2-way image classification set "data" from GitHub (chris-lye/ROS-hospital-bot); label vocabulary: non-sterilized, sterilized.

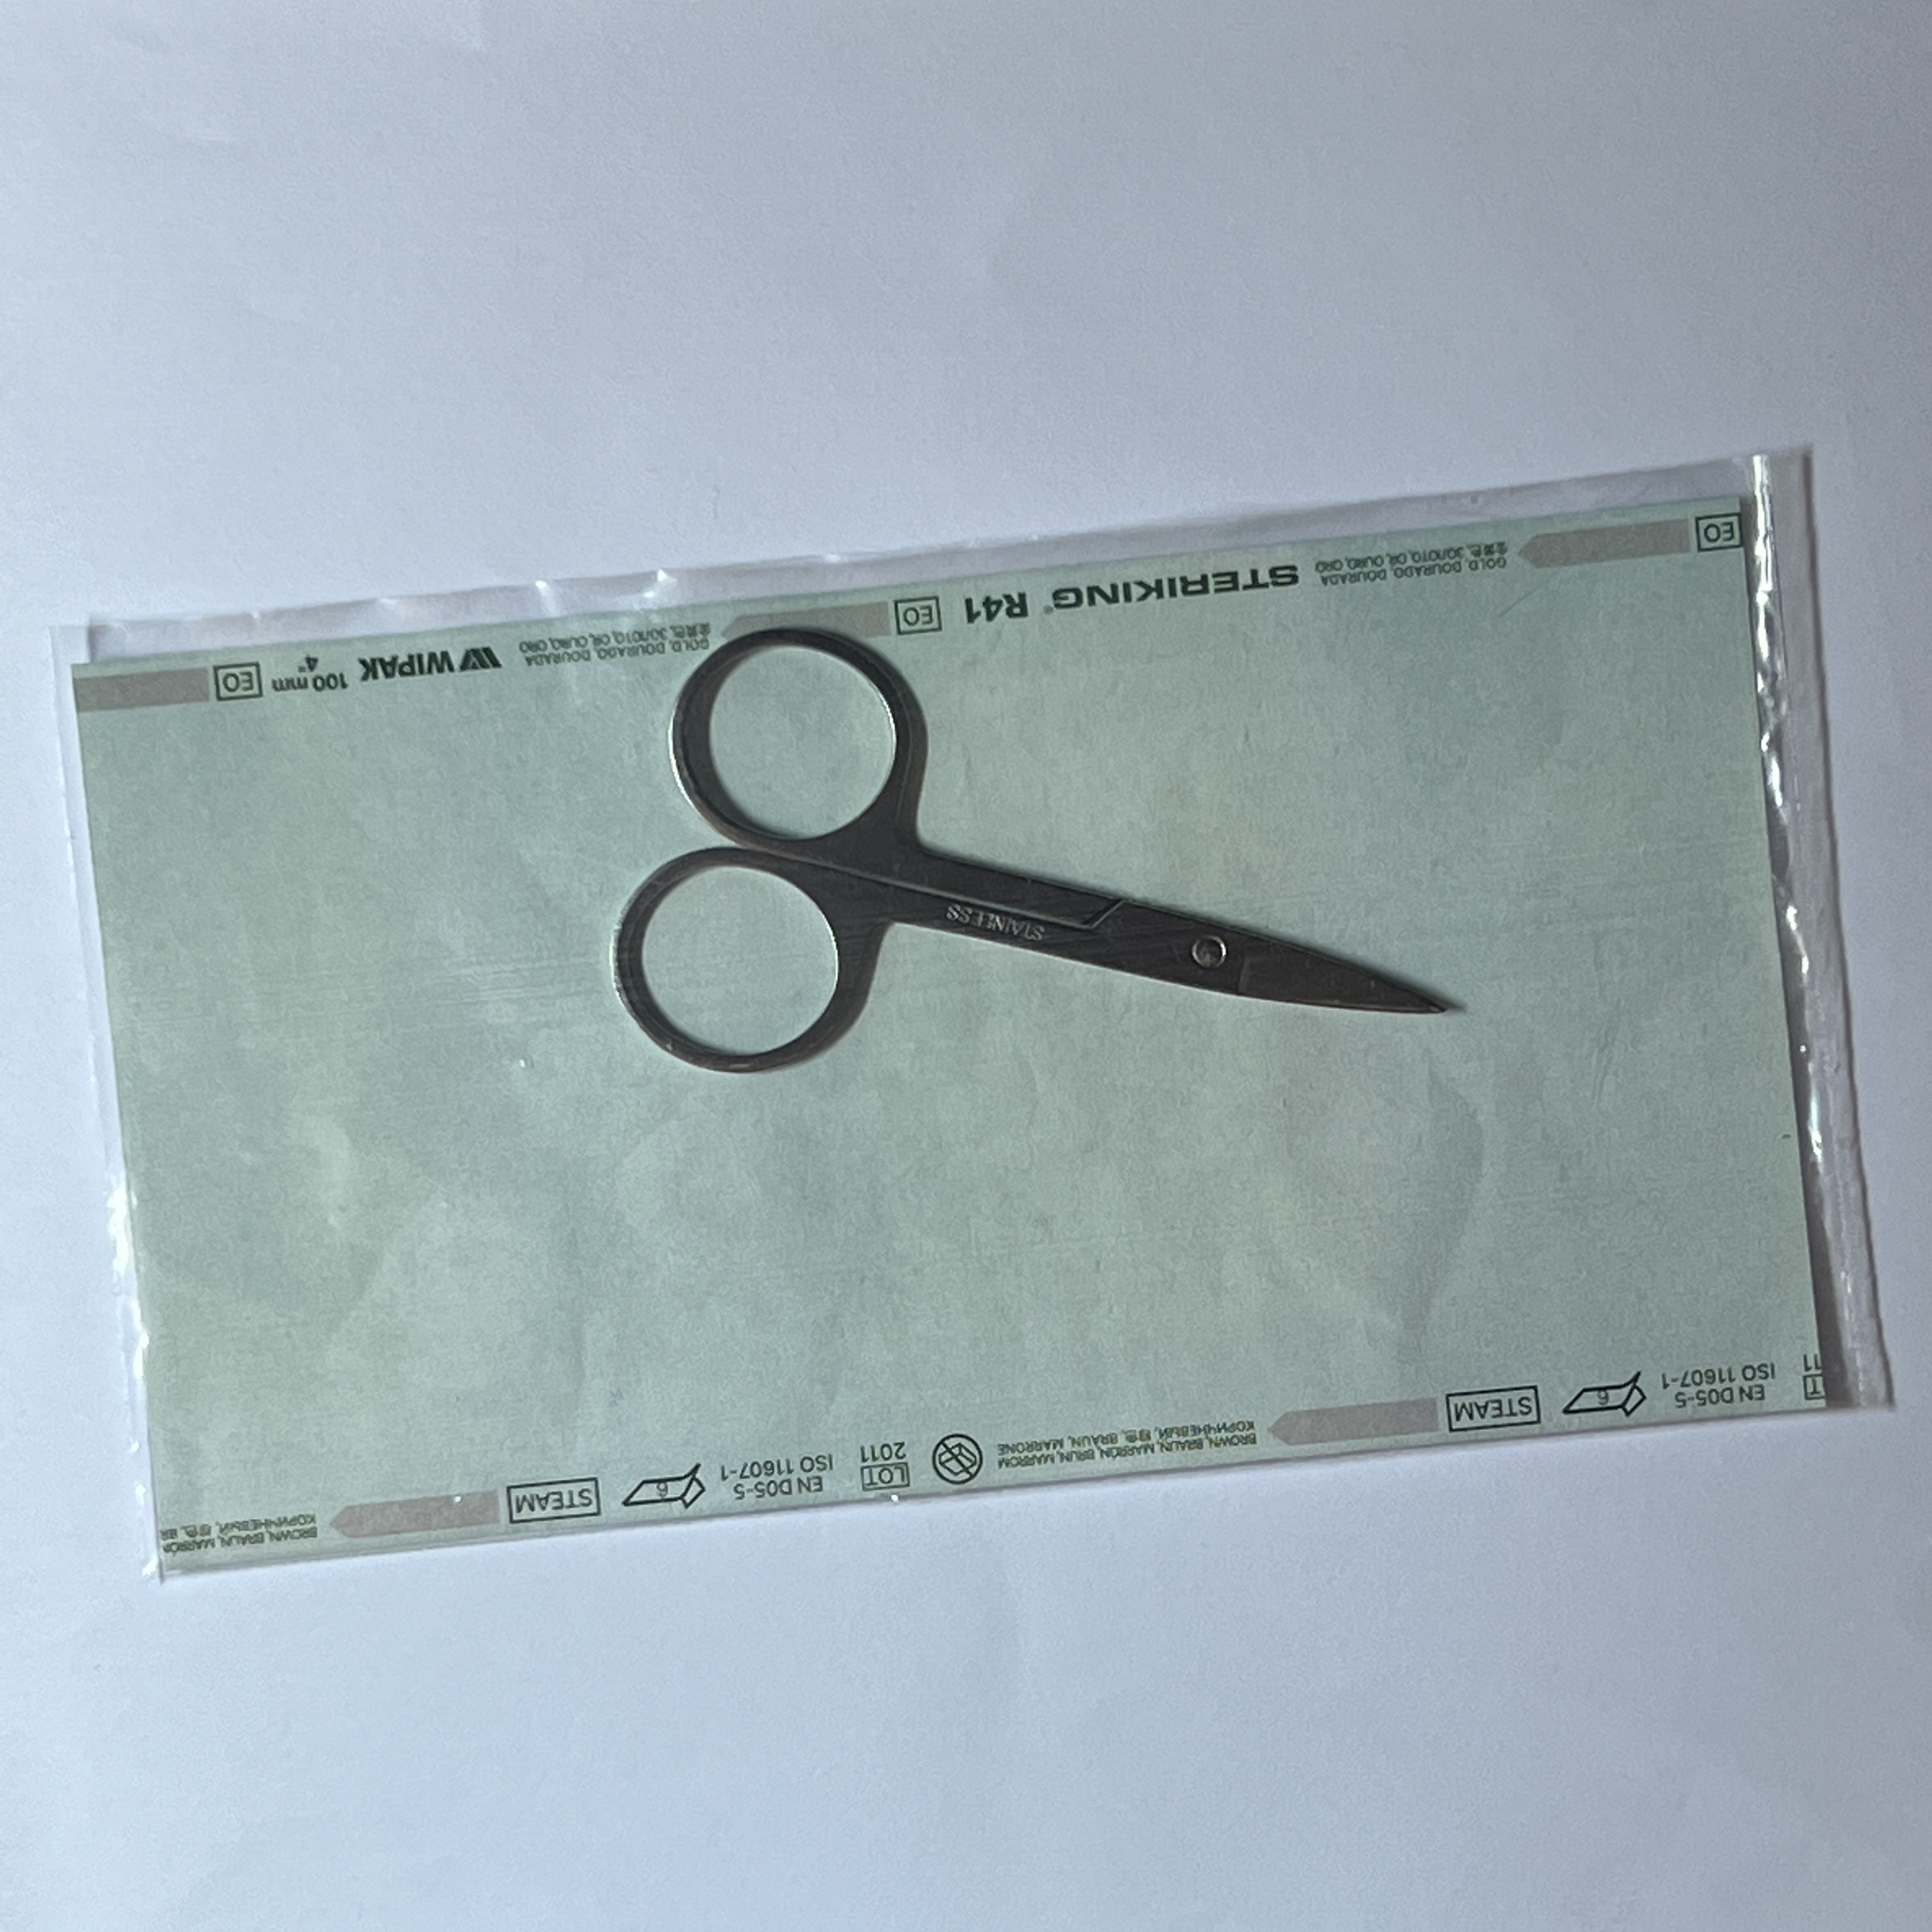
Label: non-sterilized

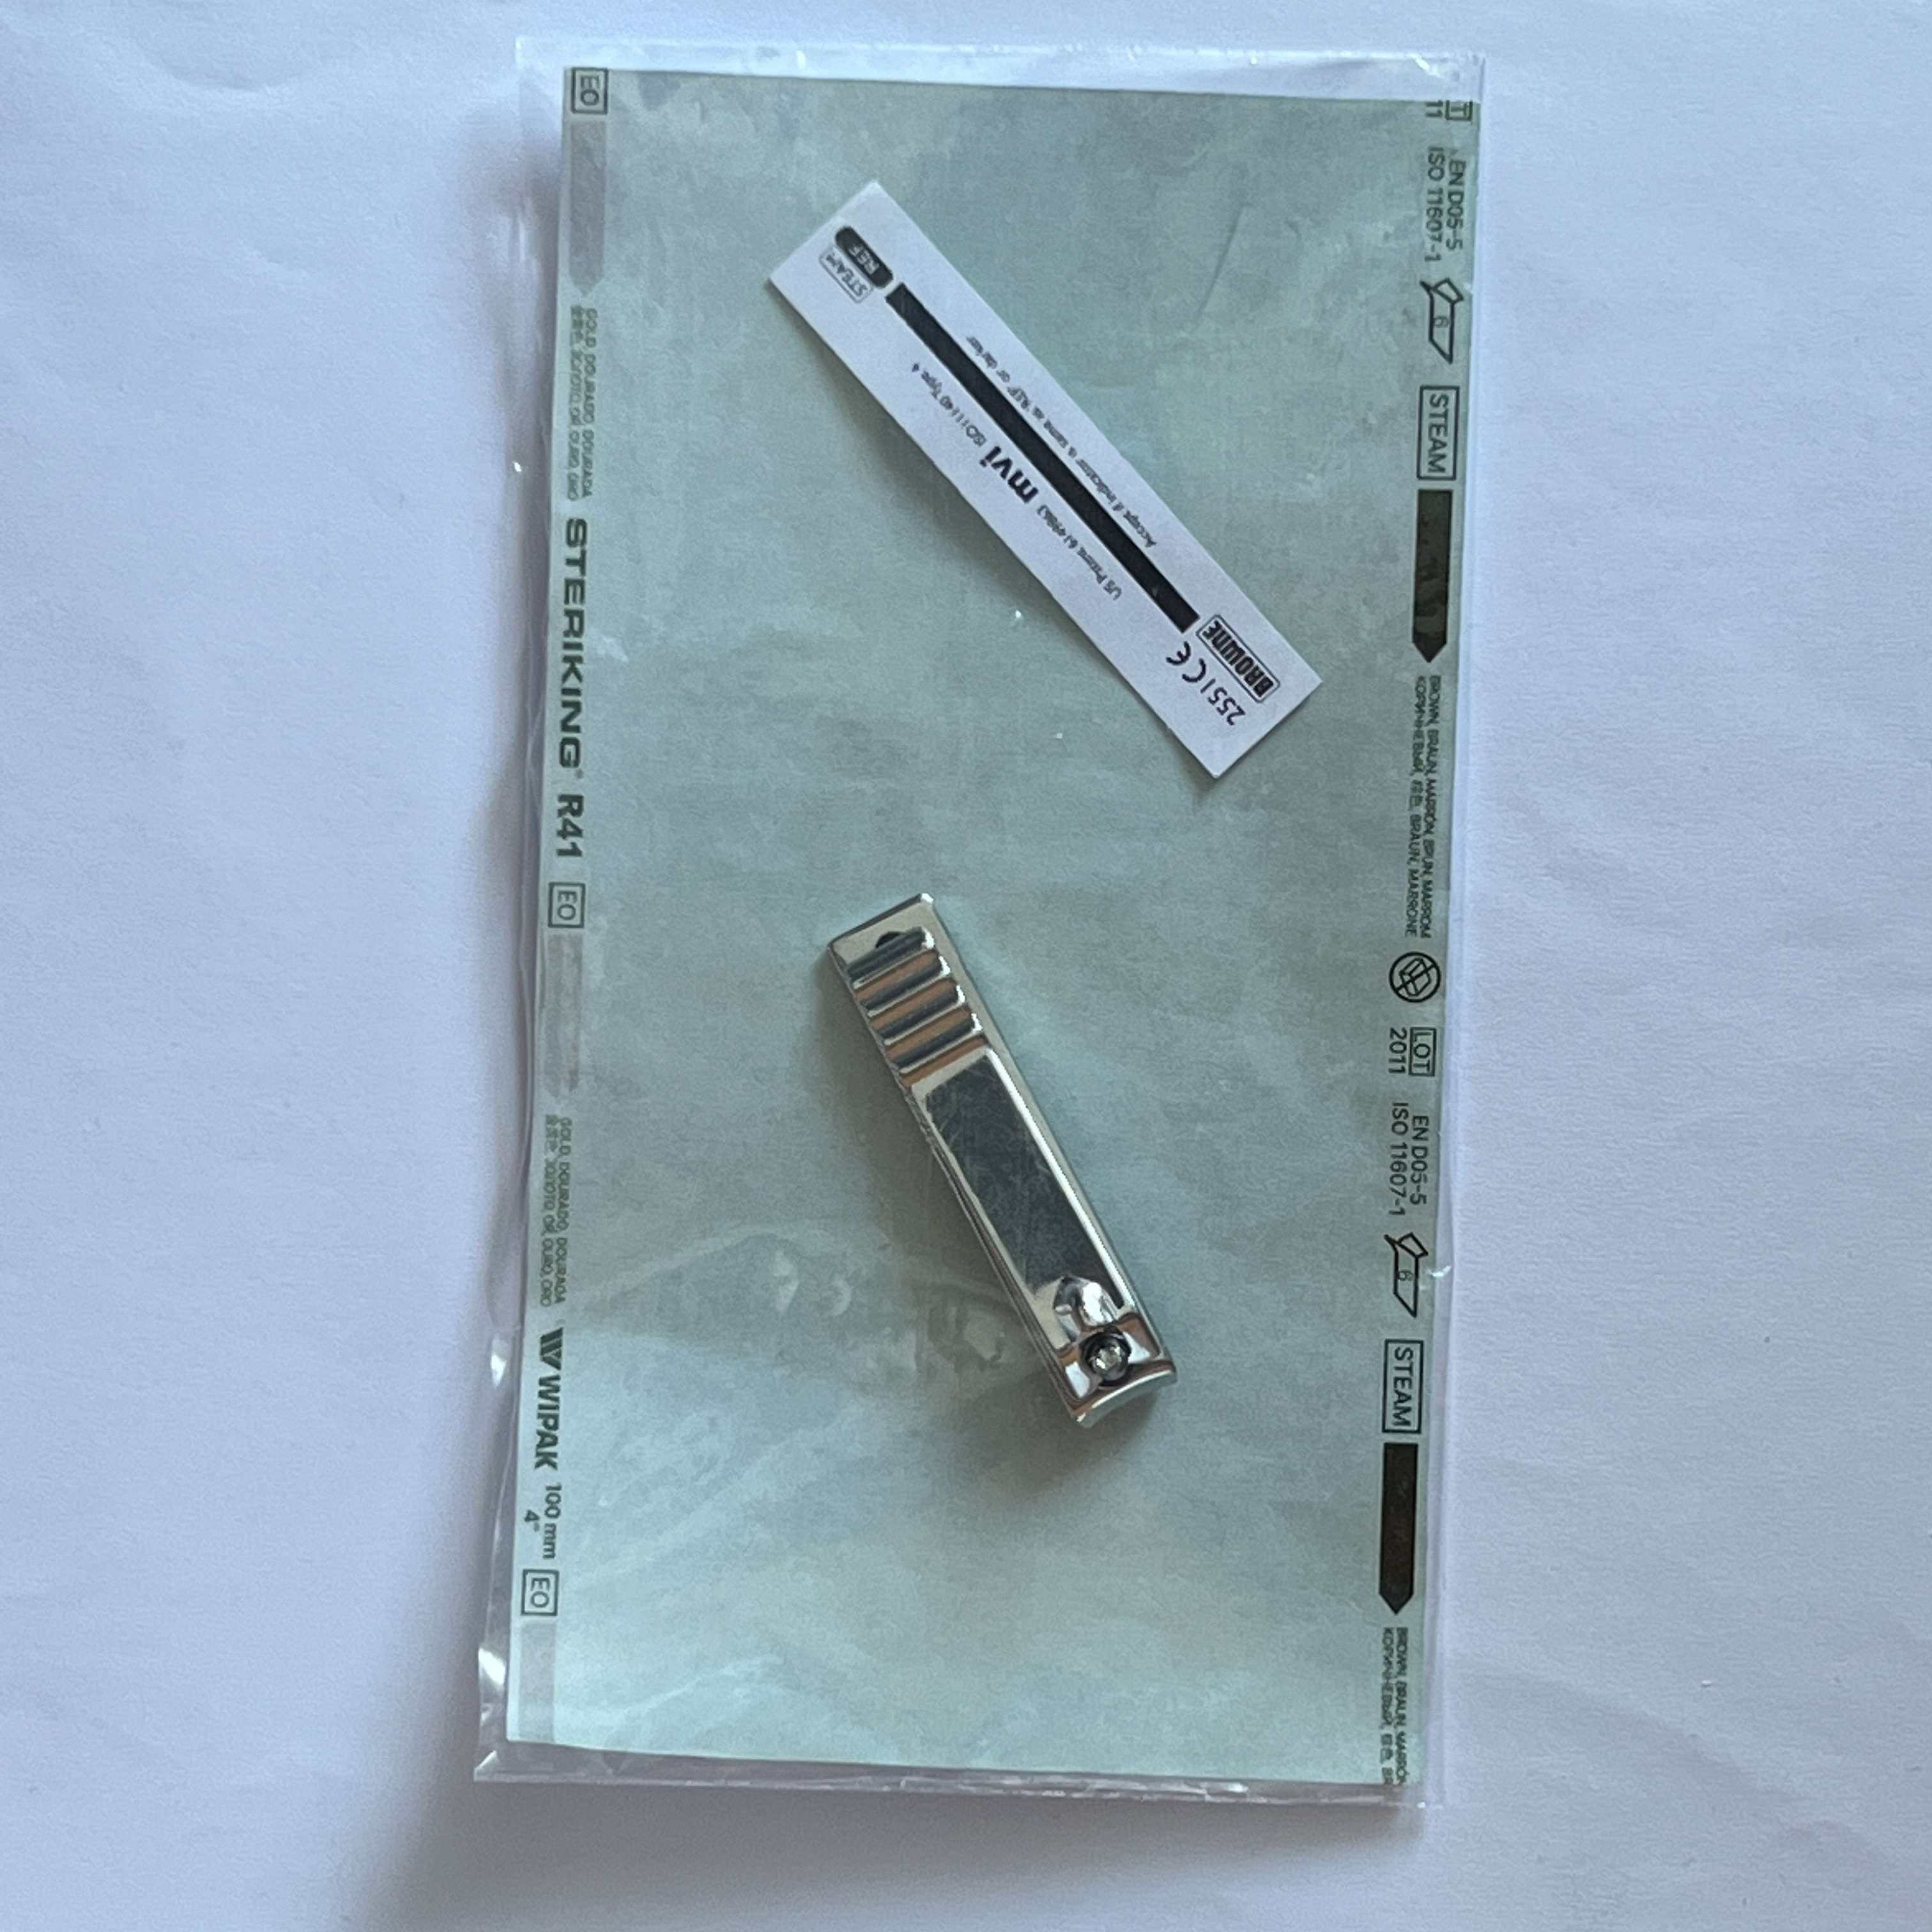
Label: sterilized

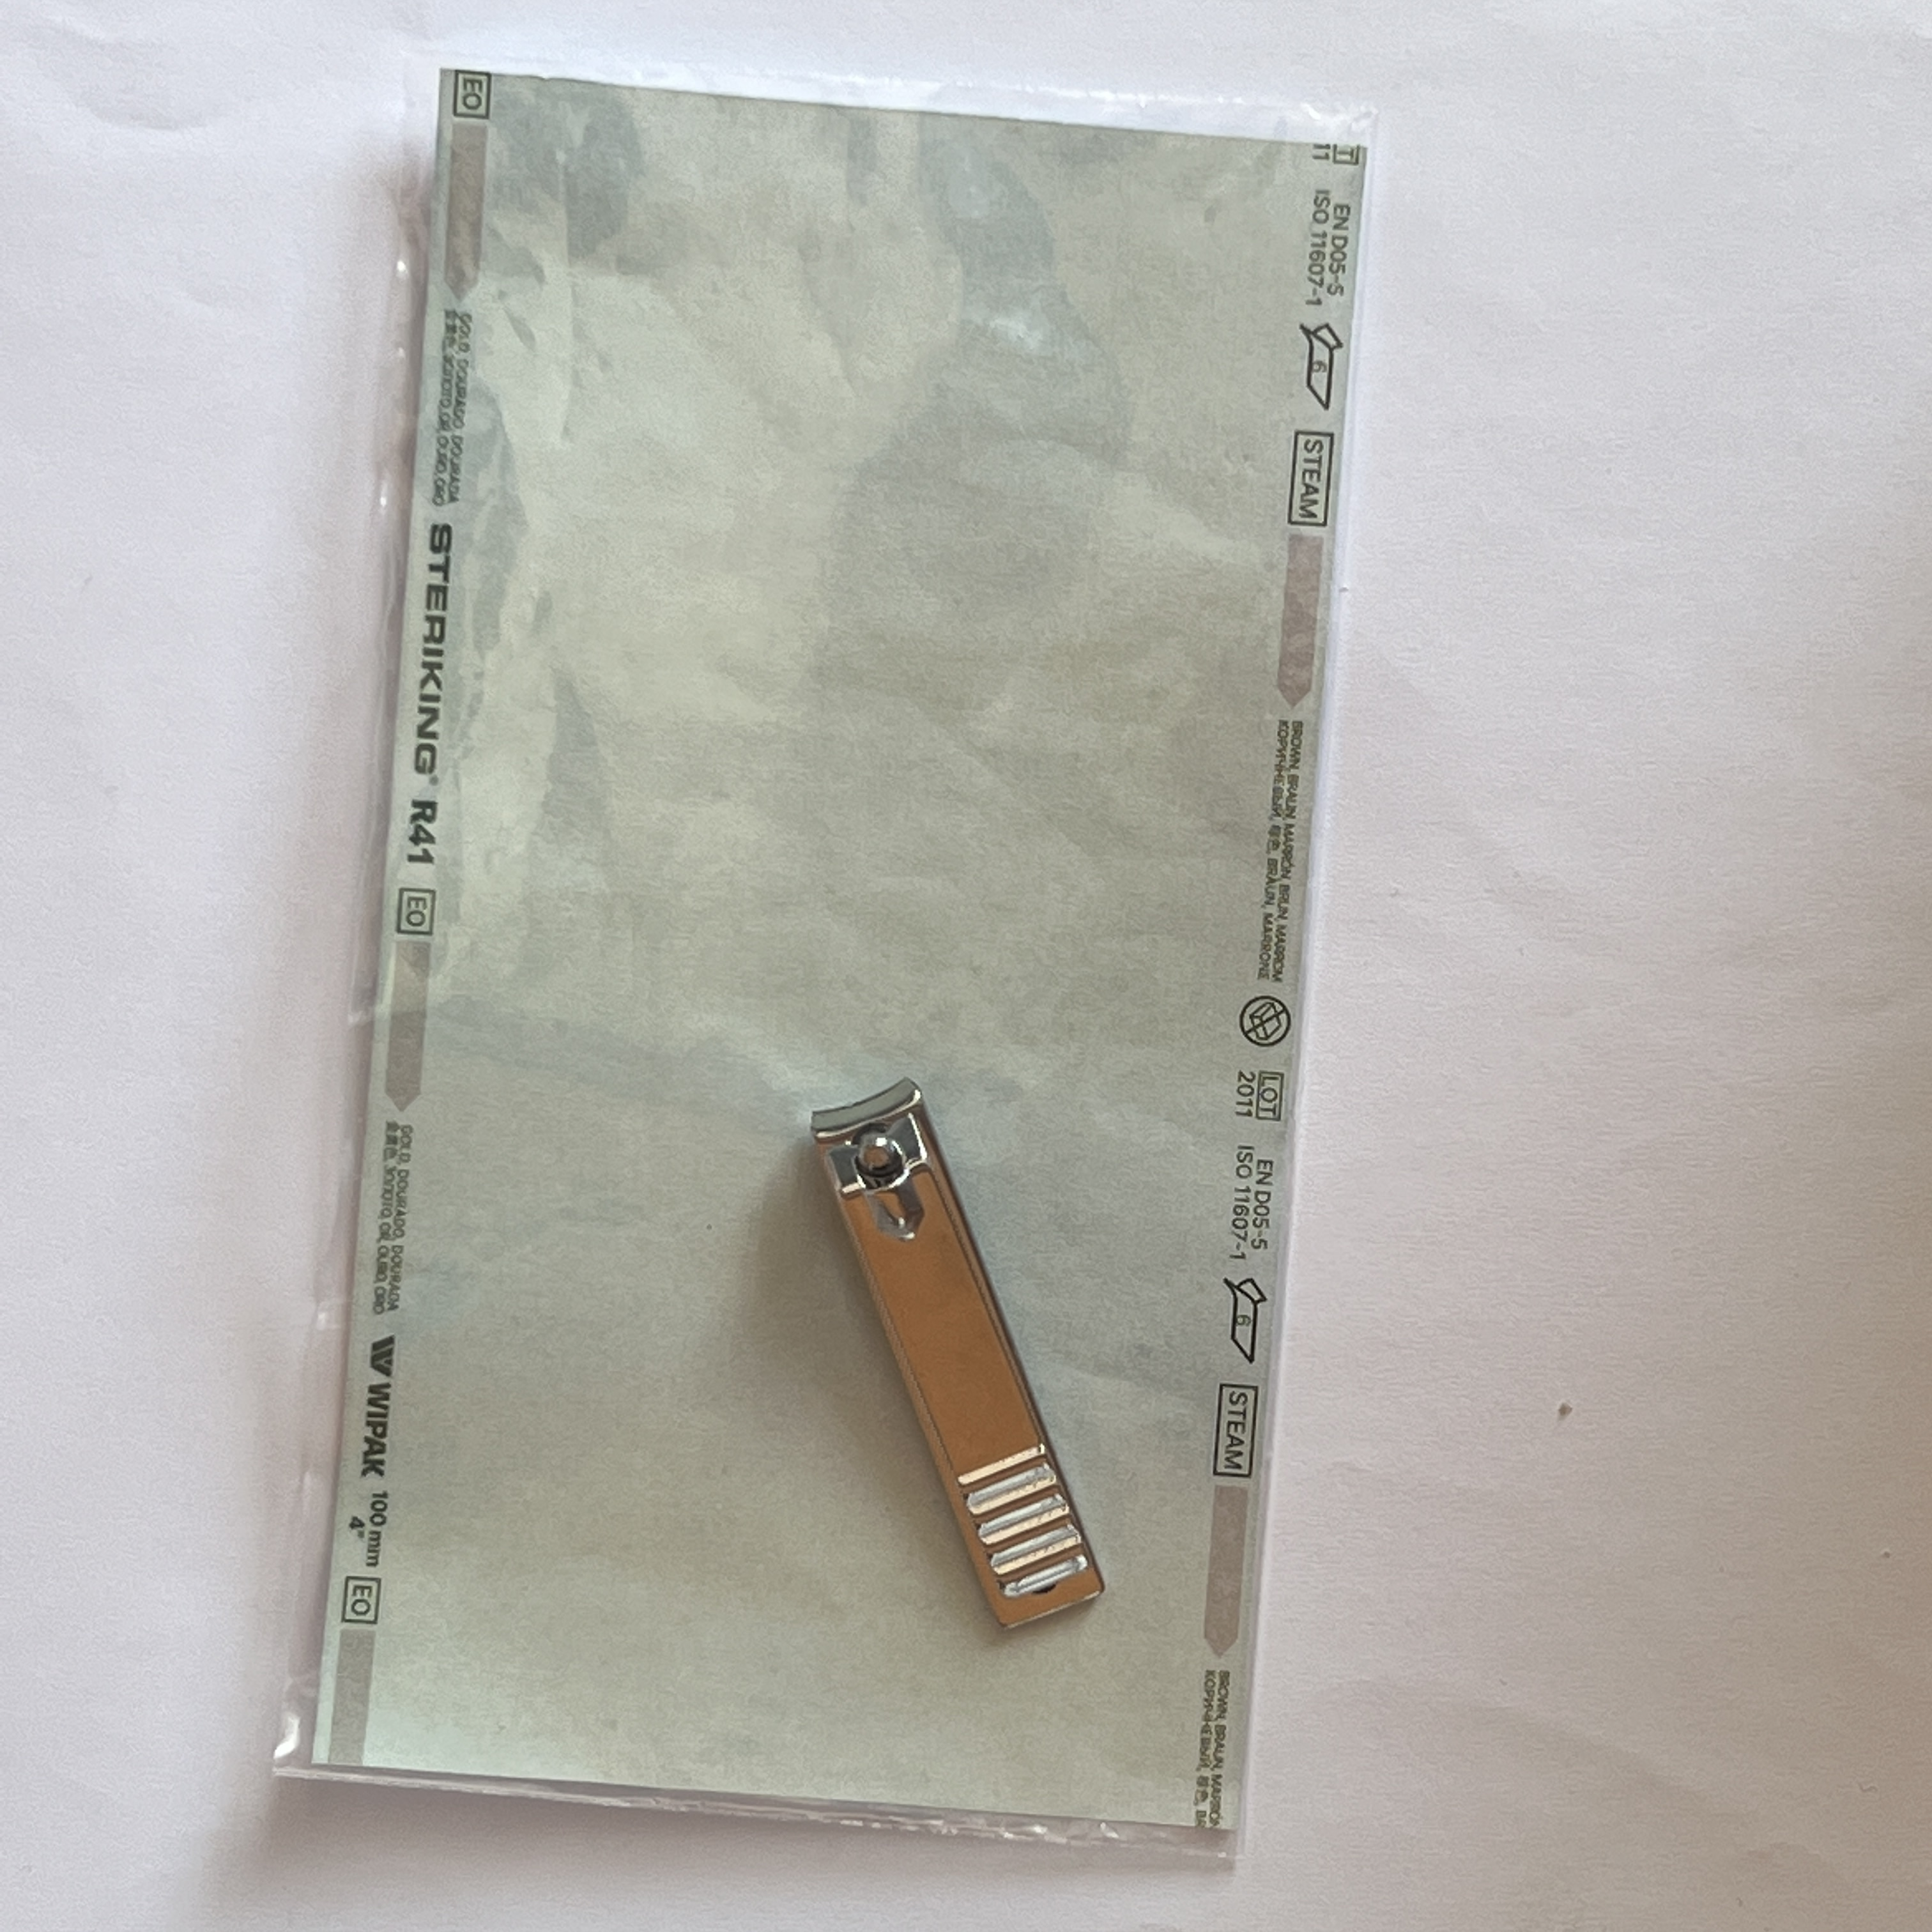
Label: non-sterilized

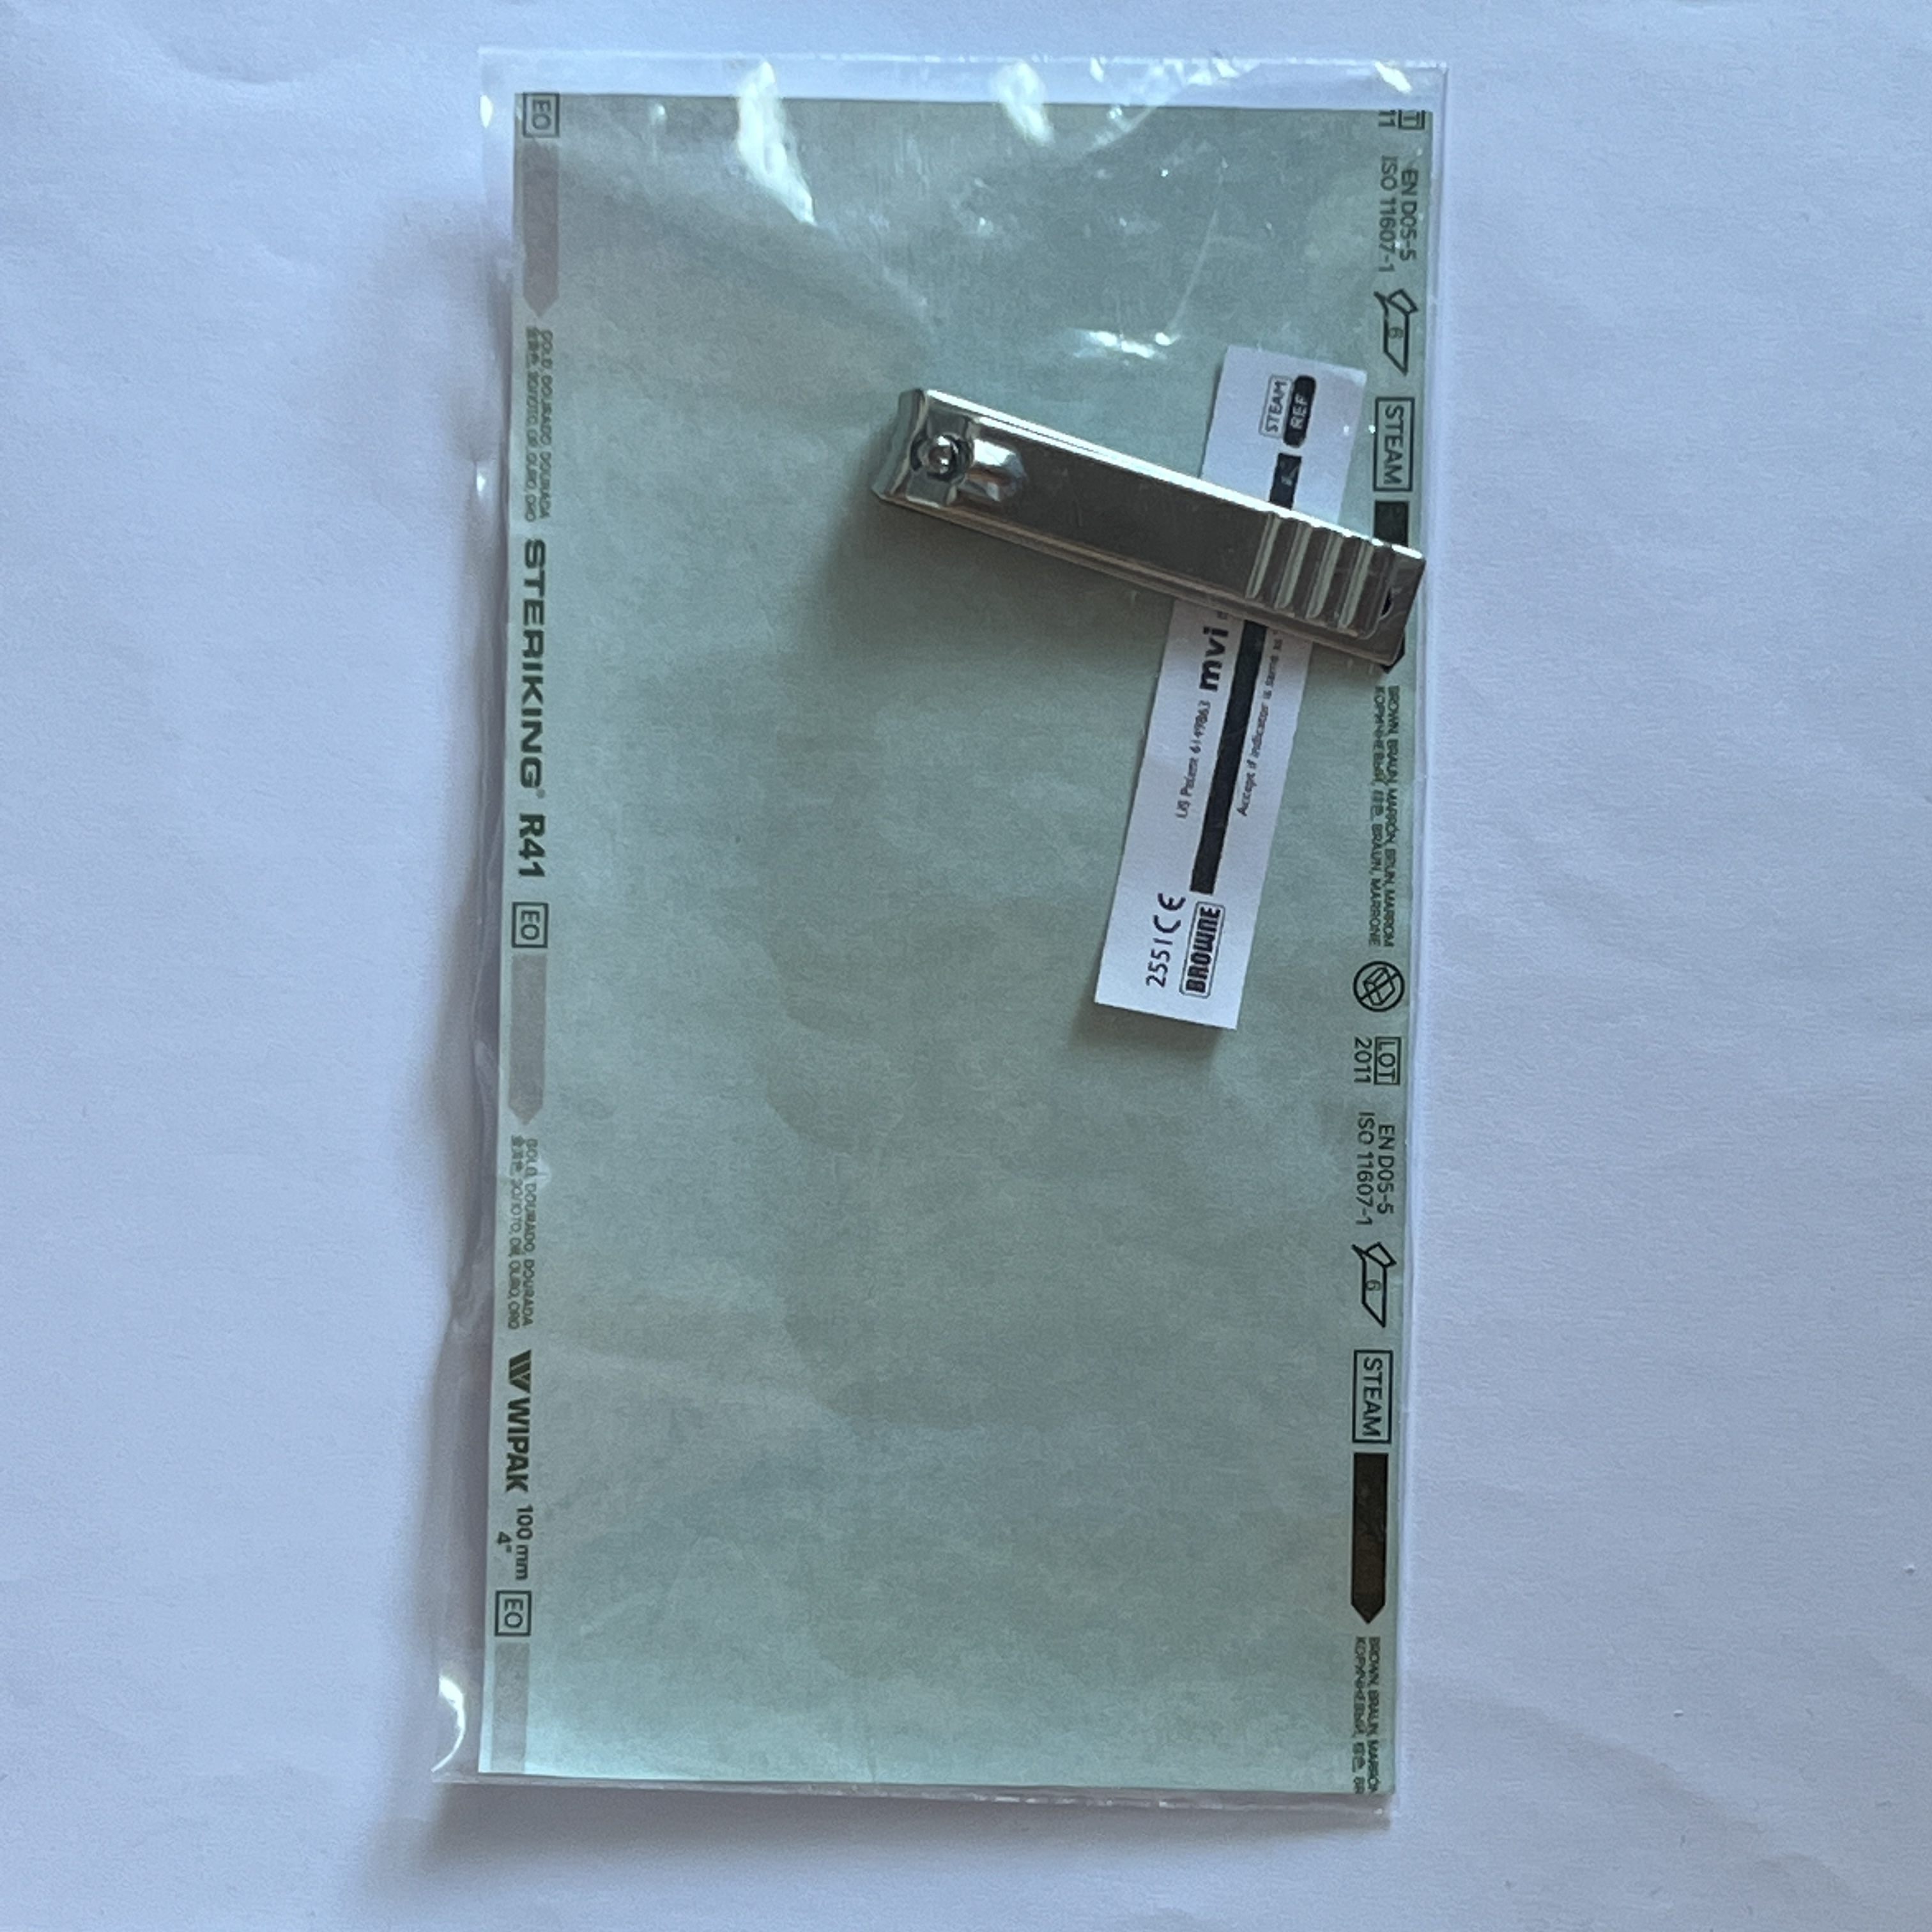
Label: sterilized

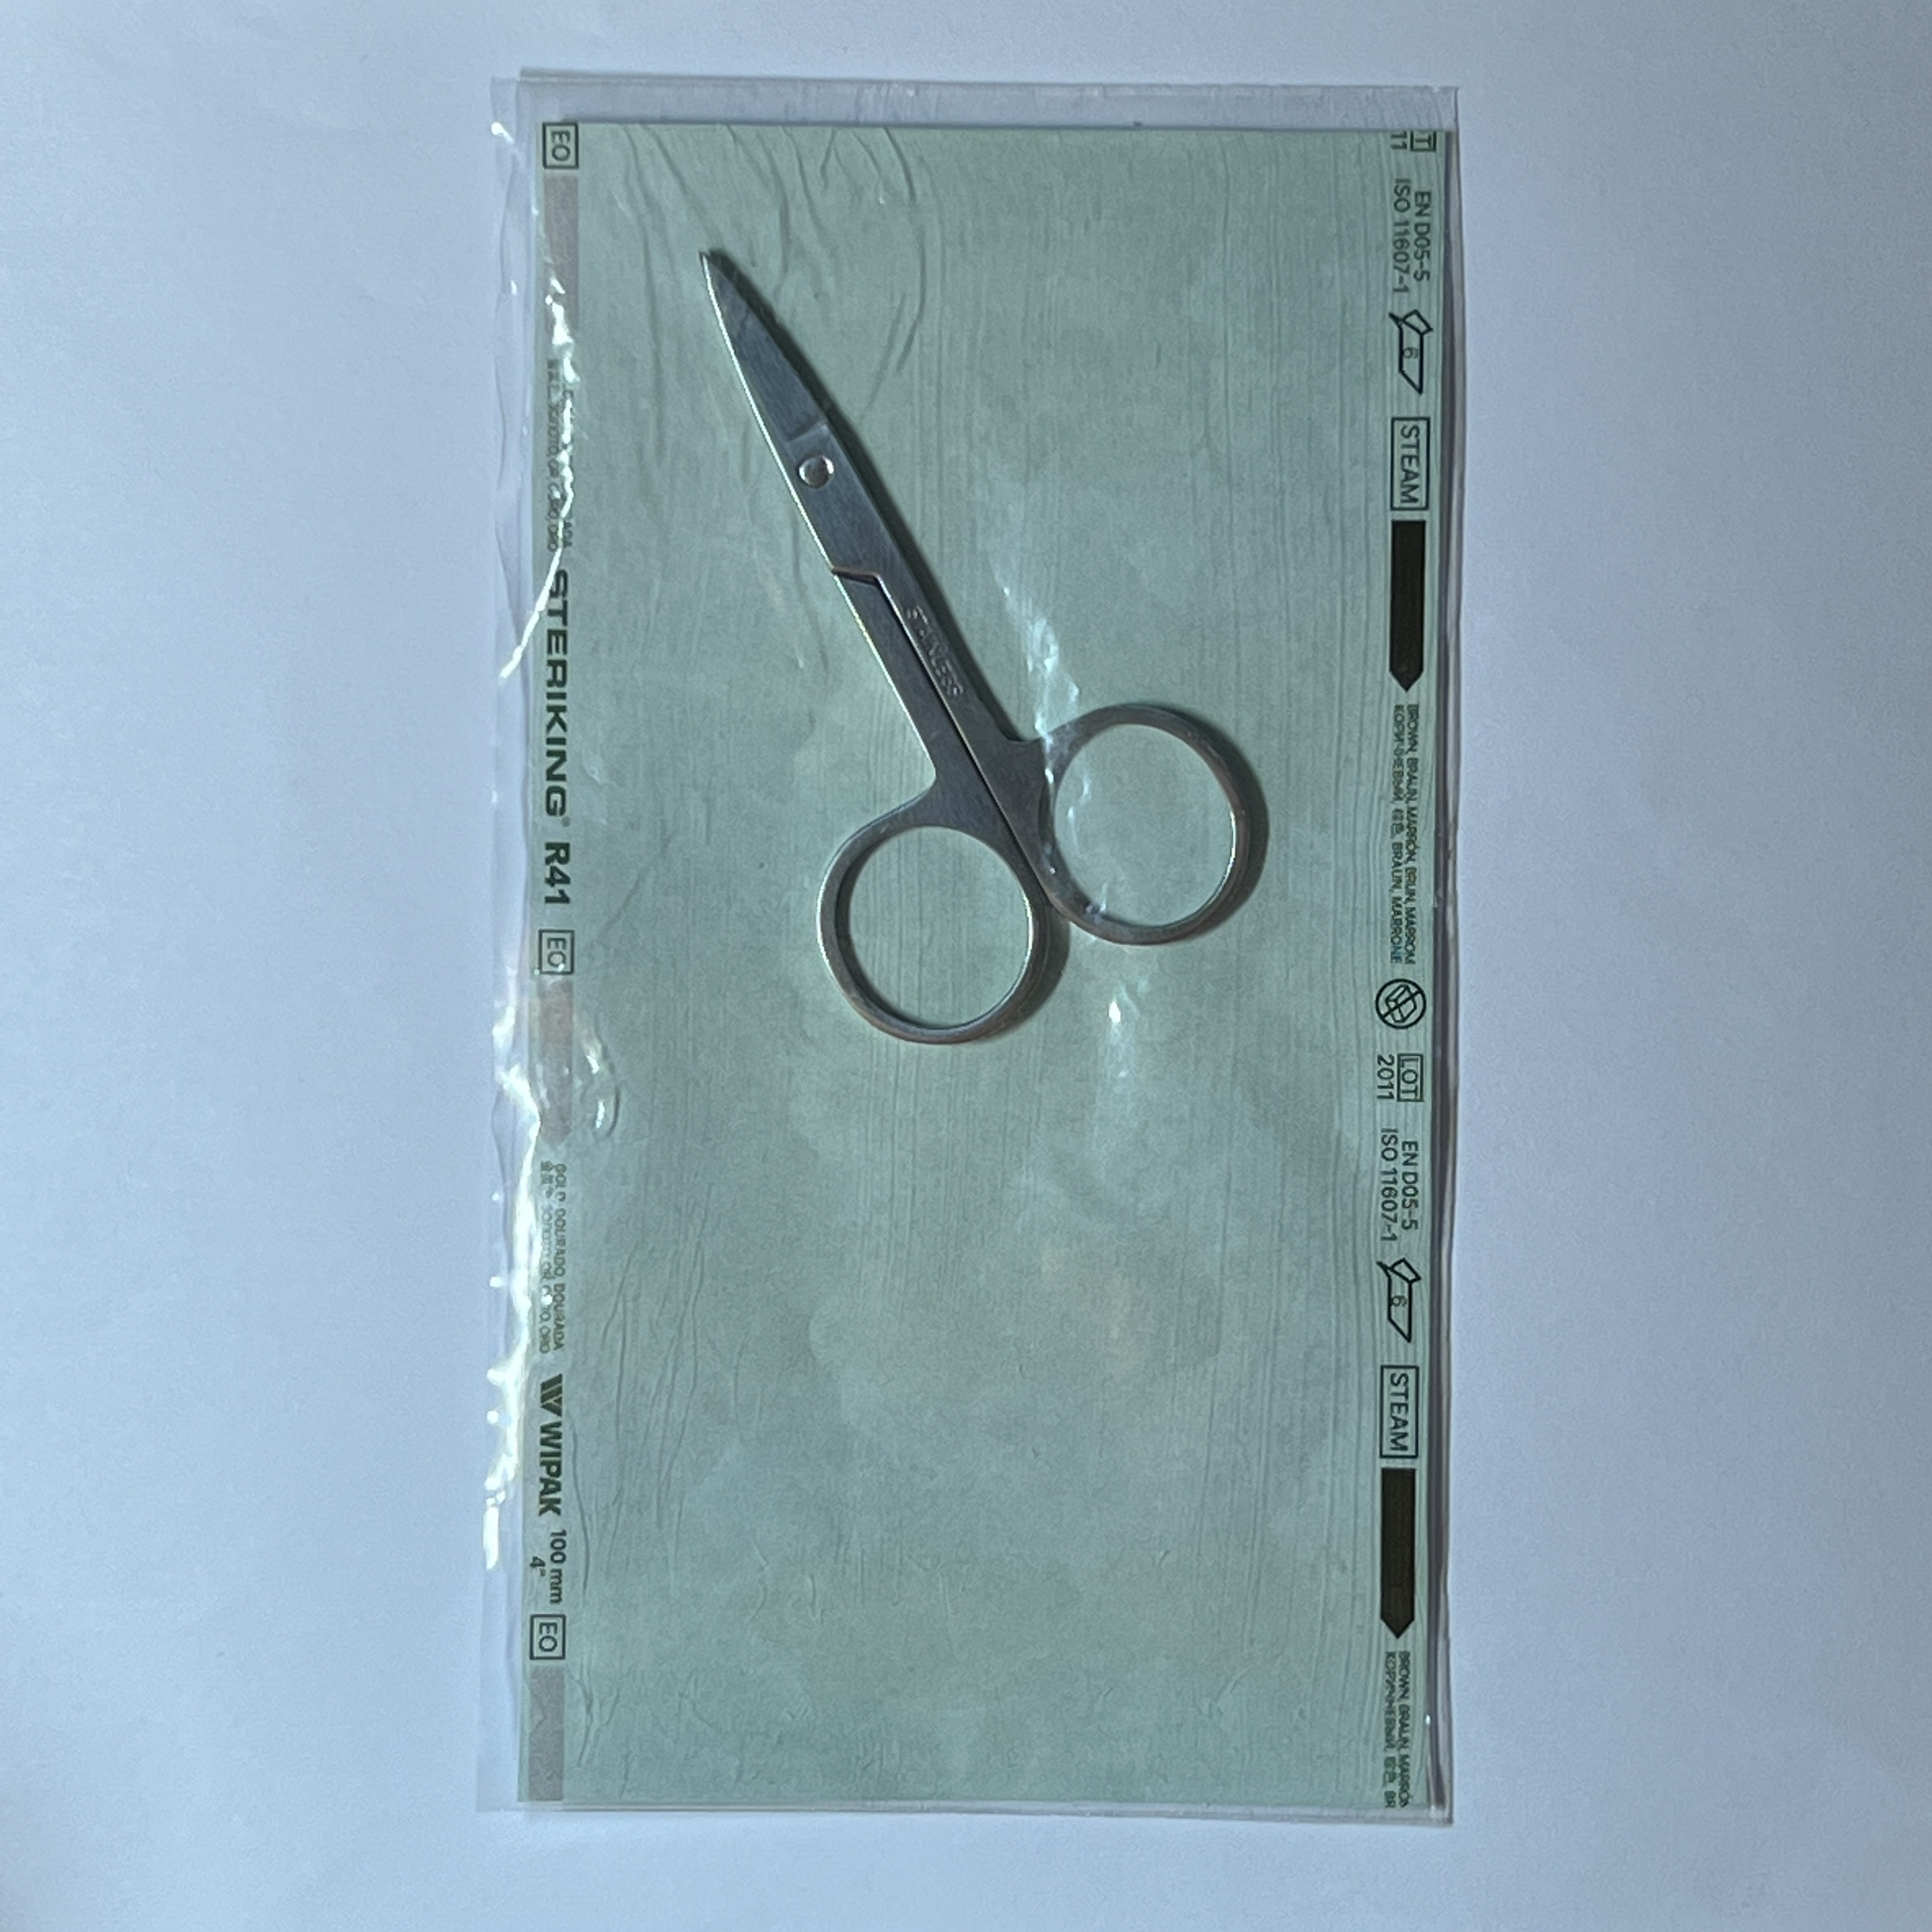
Label: non-sterilized

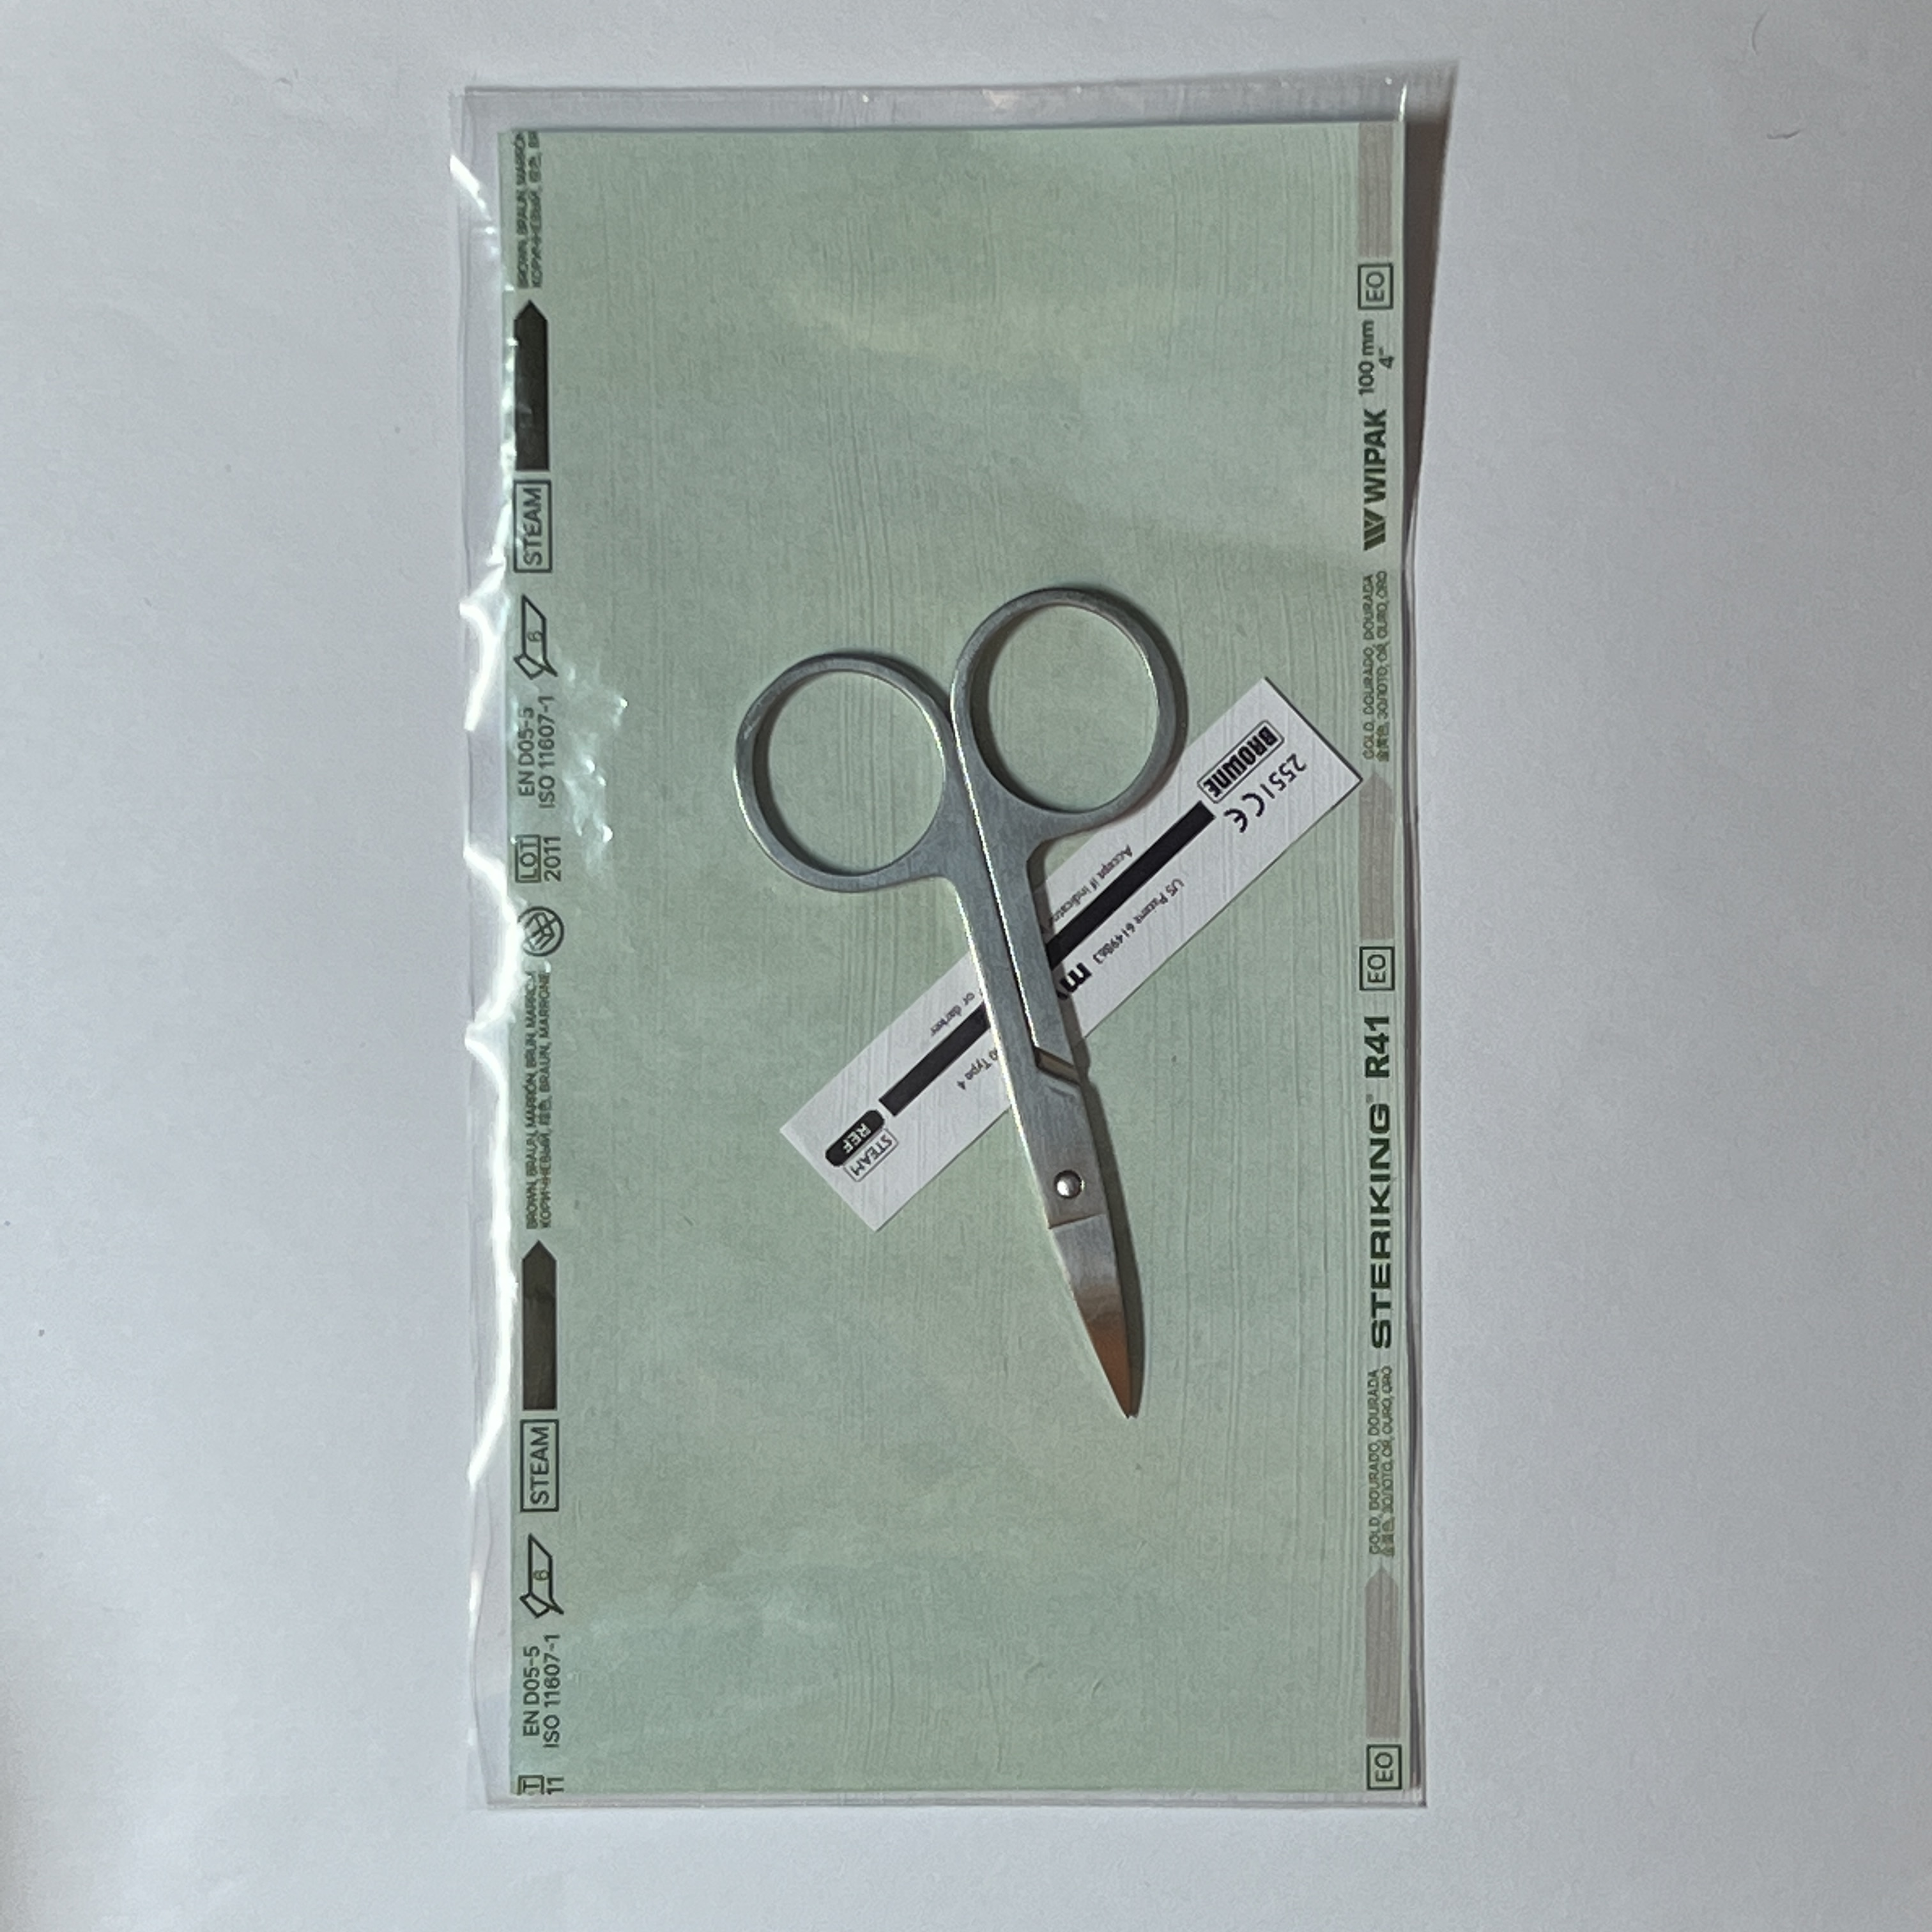
Label: sterilized
